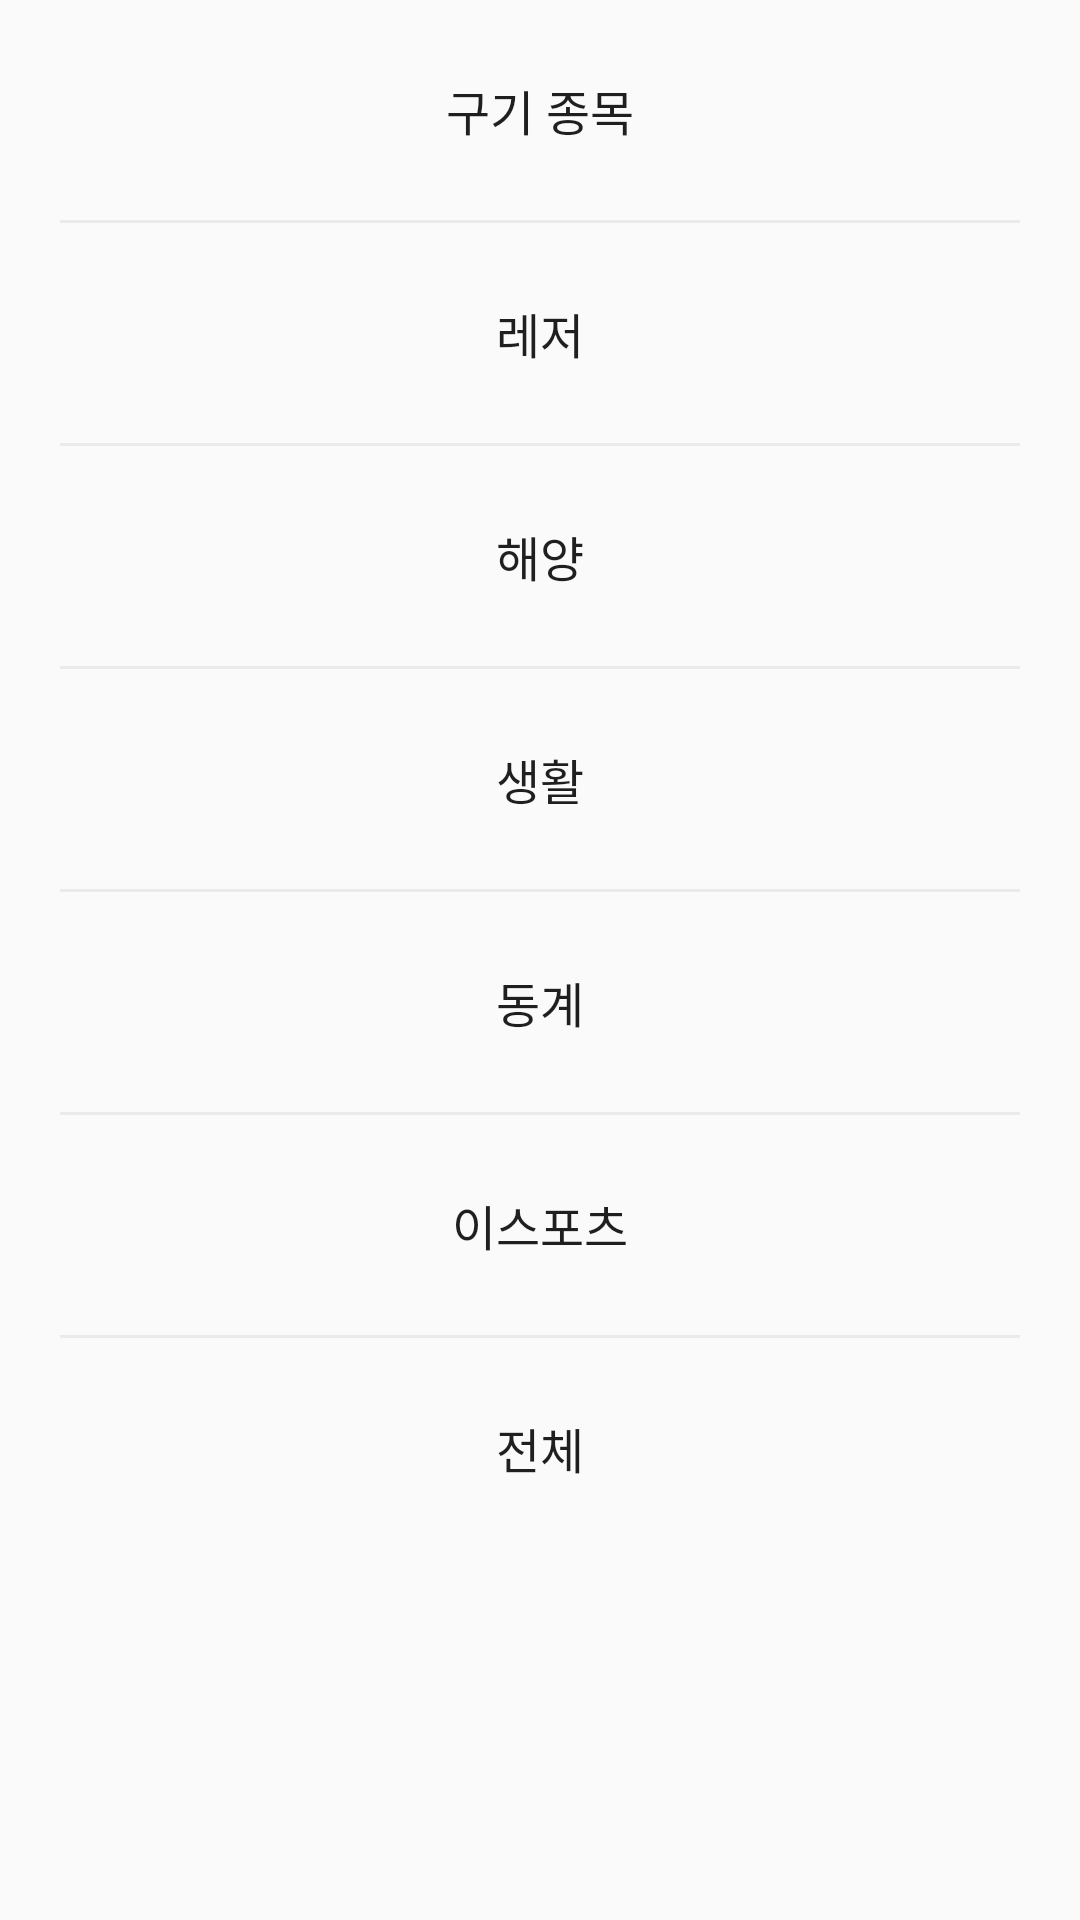

This screen was rendered from an Android layout file. Write that file and the resources it references.
<!-- AndroidManifest.xml: application theme Theme.SportsCommunity -->
<!-- res/layout/sort_group_bottom_sheet_dialog.xml -->
<?xml version="1.0" encoding="utf-8"?>
<androidx.constraintlayout.widget.ConstraintLayout xmlns:android="http://schemas.android.com/apk/res/android"
    xmlns:app="http://schemas.android.com/apk/res-auto"
    android:id="@+id/group_sort_bottom_sheet"
    android:layout_width="match_parent"
    android:layout_height="match_parent"
    android:background="@drawable/bottom_sheet_dialog_background"
    android:paddingLeft="20dp"
    android:paddingRight="20dp"
    android:paddingBottom="30dp"
    android:theme="@style/BottomSheetDialog">

    <androidx.appcompat.widget.LinearLayoutCompat
        android:id="@+id/sort_ball"
        android:layout_width="match_parent"
        android:layout_height="wrap_content"
        android:background="?attr/selectableItemBackground"
        android:gravity="center"
        app:layout_constraintBottom_toTopOf="@id/divider_one"
        app:layout_constraintEnd_toEndOf="parent"
        app:layout_constraintStart_toStartOf="parent"
        app:layout_constraintTop_toTopOf="parent">

        <TextView
            android:layout_width="wrap_content"
            android:layout_height="wrap_content"
            android:layout_margin="25dp"
            android:gravity="center"
            android:text="구기 종목"
            android:textColor="@color/black"
            android:textSize="16dp" />

    </androidx.appcompat.widget.LinearLayoutCompat>

    <View
        android:id="@+id/divider_one"
        android:layout_width="match_parent"
        android:layout_height="1dp"
        android:background="#EAEAEA"
        app:layout_constraintBottom_toTopOf="@+id/sort_leisure"
        app:layout_constraintEnd_toEndOf="parent"
        app:layout_constraintStart_toStartOf="parent"
        app:layout_constraintTop_toBottomOf="@+id/sort_ball" />

    <androidx.appcompat.widget.LinearLayoutCompat
        android:id="@+id/sort_leisure"
        android:layout_width="match_parent"
        android:layout_height="wrap_content"
        android:background="?attr/selectableItemBackground"
        android:gravity="center"
        app:layout_constraintBottom_toTopOf="@id/divider_one"
        app:layout_constraintEnd_toEndOf="parent"
        app:layout_constraintStart_toStartOf="parent"
        app:layout_constraintTop_toBottomOf="@+id/divider_one">

        <TextView
            android:layout_width="wrap_content"
            android:layout_height="wrap_content"
            android:layout_margin="25dp"
            android:foreground="?attr/selectableItemBackground"
            android:gravity="center"
            android:text="레저"
            android:textColor="@color/black"
            android:textSize="16dp" />

    </androidx.appcompat.widget.LinearLayoutCompat>

    <View
        android:id="@+id/divider_two"
        android:layout_width="match_parent"
        android:layout_height="1dp"
        android:background="#EAEAEA"
        app:layout_constraintBottom_toTopOf="@+id/sort_water"
        app:layout_constraintEnd_toEndOf="parent"
        app:layout_constraintStart_toStartOf="parent"
        app:layout_constraintTop_toBottomOf="@+id/sort_leisure" />

    <androidx.appcompat.widget.LinearLayoutCompat
        android:id="@+id/sort_water"
        android:layout_width="match_parent"
        android:layout_height="wrap_content"
        android:background="?attr/selectableItemBackground"
        android:gravity="center"
        app:layout_constraintBottom_toTopOf="@id/divider_three"
        app:layout_constraintEnd_toEndOf="parent"
        app:layout_constraintStart_toStartOf="parent"
        app:layout_constraintTop_toBottomOf="@+id/divider_two">

        <TextView
            android:layout_width="wrap_content"
            android:layout_height="wrap_content"
            android:layout_margin="25dp"
            android:foreground="?attr/selectableItemBackground"
            android:gravity="center"
            android:text="해양"
            android:textColor="@color/black"
            android:textSize="16dp" />

    </androidx.appcompat.widget.LinearLayoutCompat>

    <View
        android:id="@+id/divider_three"
        android:layout_width="match_parent"
        android:layout_height="1dp"
        android:background="#EAEAEA"
        app:layout_constraintBottom_toTopOf="@+id/sort_life"
        app:layout_constraintEnd_toEndOf="parent"
        app:layout_constraintStart_toStartOf="parent"
        app:layout_constraintTop_toBottomOf="@+id/sort_water" />

    <androidx.appcompat.widget.LinearLayoutCompat
        android:id="@+id/sort_life"
        android:layout_width="match_parent"
        android:layout_height="wrap_content"
        android:background="?attr/selectableItemBackground"
        android:gravity="center"
        app:layout_constraintBottom_toTopOf="@id/divider_four"
        app:layout_constraintEnd_toEndOf="parent"
        app:layout_constraintStart_toStartOf="parent"
        app:layout_constraintTop_toBottomOf="@+id/divider_three">

        <TextView
            android:layout_width="wrap_content"
            android:layout_height="wrap_content"
            android:layout_margin="25dp"
            android:foreground="?attr/selectableItemBackground"
            android:gravity="center"
            android:text="생활"
            android:textColor="@color/black"
            android:textSize="16dp" />

    </androidx.appcompat.widget.LinearLayoutCompat>

    <View
        android:id="@+id/divider_four"
        android:layout_width="match_parent"
        android:layout_height="1dp"
        android:background="#EAEAEA"
        app:layout_constraintBottom_toTopOf="@+id/sort_winter"
        app:layout_constraintEnd_toEndOf="parent"
        app:layout_constraintStart_toStartOf="parent"
        app:layout_constraintTop_toBottomOf="@+id/sort_life" />

    <androidx.appcompat.widget.LinearLayoutCompat
        android:id="@+id/sort_winter"
        android:layout_width="match_parent"
        android:layout_height="wrap_content"
        android:background="?attr/selectableItemBackground"
        android:gravity="center"
        app:layout_constraintBottom_toTopOf="@id/divider_five"
        app:layout_constraintEnd_toEndOf="parent"
        app:layout_constraintStart_toStartOf="parent"
        app:layout_constraintTop_toBottomOf="@+id/divider_four">

        <TextView
            android:layout_width="wrap_content"
            android:layout_height="wrap_content"
            android:layout_margin="25dp"
            android:foreground="?attr/selectableItemBackground"
            android:gravity="center"
            android:text="동계"
            android:textColor="@color/black"
            android:textSize="16dp" />

    </androidx.appcompat.widget.LinearLayoutCompat>

    <View
        android:id="@+id/divider_five"
        android:layout_width="match_parent"
        android:layout_height="1dp"
        android:background="#EAEAEA"
        app:layout_constraintBottom_toTopOf="@+id/sort_e_sports"
        app:layout_constraintEnd_toEndOf="parent"
        app:layout_constraintStart_toStartOf="parent"
        app:layout_constraintTop_toBottomOf="@+id/sort_winter" />

    <androidx.appcompat.widget.LinearLayoutCompat
        android:id="@+id/sort_e_sports"
        android:layout_width="match_parent"
        android:layout_height="wrap_content"
        android:background="?attr/selectableItemBackground"
        android:gravity="center"
        app:layout_constraintBottom_toTopOf="@id/divider_six"
        app:layout_constraintEnd_toEndOf="parent"
        app:layout_constraintStart_toStartOf="parent"
        app:layout_constraintTop_toBottomOf="@+id/divider_five">

        <TextView
            android:layout_width="wrap_content"
            android:layout_height="wrap_content"
            android:layout_margin="25dp"
            android:gravity="center"
            android:text="이스포츠"
            android:textColor="@color/black"
            android:textSize="16dp" />

    </androidx.appcompat.widget.LinearLayoutCompat>

    <View
        android:id="@+id/divider_six"
        android:layout_width="match_parent"
        android:layout_height="1dp"
        android:background="#EAEAEA"
        app:layout_constraintBottom_toTopOf="@+id/sort_all"
        app:layout_constraintEnd_toEndOf="parent"
        app:layout_constraintStart_toStartOf="parent"
        app:layout_constraintTop_toBottomOf="@+id/sort_e_sports" />

    <androidx.appcompat.widget.LinearLayoutCompat
        android:id="@+id/sort_all"
        android:layout_width="match_parent"
        android:layout_height="wrap_content"
        android:background="?attr/selectableItemBackground"
        android:gravity="center"
        app:layout_constraintEnd_toEndOf="parent"
        app:layout_constraintStart_toStartOf="parent"
        app:layout_constraintTop_toBottomOf="@id/divider_six">

        <TextView
            android:layout_width="wrap_content"
            android:layout_height="wrap_content"
            android:layout_margin="25dp"
            android:foreground="?attr/selectableItemBackground"
            android:gravity="center"
            android:text="전체"
            android:textColor="@color/black"
            android:textSize="16dp" />

    </androidx.appcompat.widget.LinearLayoutCompat>


</androidx.constraintlayout.widget.ConstraintLayout>
<!-- resources referenced by this layout -->
<resources>
  <color name="black">#1F1F1F</color>
  <style name="BottomSheetDialog" parent="Theme.Design.Light.BottomSheetDialog">
          <item name="android:windowIsTranslucent">true</item>
          <item name="bottomSheetStyle">@style/bottomSheetStyleWrapper</item>
      </style>
  <style name="Theme.SportsCommunity" parent="Theme.AppCompat.Light">
          
          <item name="colorPrimary">#ECECEC</item>
          <item name="colorPrimaryVariant">#EAEAEA</item>
          <item name="colorOnPrimary">#EAEAEA</item>
          
          <item name="colorSecondary">@color/teal_200</item>
          <item name="colorSecondaryVariant">@color/teal_700</item>
          <item name="colorOnSecondary">@color/black</item>
          
          <item name="android:statusBarColor" tools:targetApi="l">?attr/colorPrimaryVariant</item>
  
          
          <item name="android:textViewStyle">@style/customTextViewFontStyle</item>
          <item name="android:buttonStyle">@style/customButtonFontStyle</item>
          <item name="android:editTextStyle">@style/customEditTextFontStyle</item>
          <item name="android:radioButtonStyle">@style/customRadioButtonFontStyle</item>
          <item name="android:checkboxStyle">@style/customCheckboxFontStyle</item>
  
      </style>
  <style name="bottomSheetStyleWrapper" parent="Widget.Design.BottomSheet.Modal">
          <item name="android:background">@android:color/transparent</item>
      </style>
  <color name="teal_200">#FF03DAC5</color>
  <color name="teal_700">#FF018786</color>
  <style name="customTextViewFontStyle" parent="@android:style/Widget.DeviceDefault.TextView">
          <item name="android:fontFamily">@font/nanum_square</item>
      </style>
  <style name="customButtonFontStyle" parent="@android:style/Widget.DeviceDefault.Button.Borderless">
          <item name="android:fontFamily">@font/nanum_square</item>
      </style>
  <style name="customEditTextFontStyle" parent="@android:style/Widget.DeviceDefault.EditText">
          <item name="android:fontFamily">@font/nanum_square</item>
      </style>
  <style name="customRadioButtonFontStyle" parent="@android:style/Widget.DeviceDefault.CompoundButton.RadioButton">
          <item name="android:fontFamily">@font/nanum_square</item>
      </style>
  <style name="customCheckboxFontStyle" parent="@android:style/Widget.DeviceDefault.CompoundButton.CheckBox">
          <item name="android:fontFamily">@font/nanum_square</item>
      </style>
</resources>
